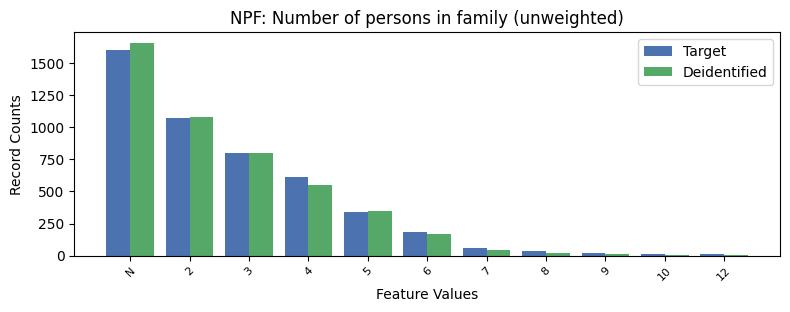

Values plotted in this chart, from the file beside it:
, NPF, count_target, count_deidentified
0, -1, 1601, 1659
1, 2, 1073, 1081
2, 3, 797, 800
3, 4, 610, 551
4, 5, 337, 347
5, 6, 188, 172
6, 7, 56, 45
7, 8, 40, 24
8, 9, 18, 10
9, 12, 12, 5
10, 10, 10, 8
